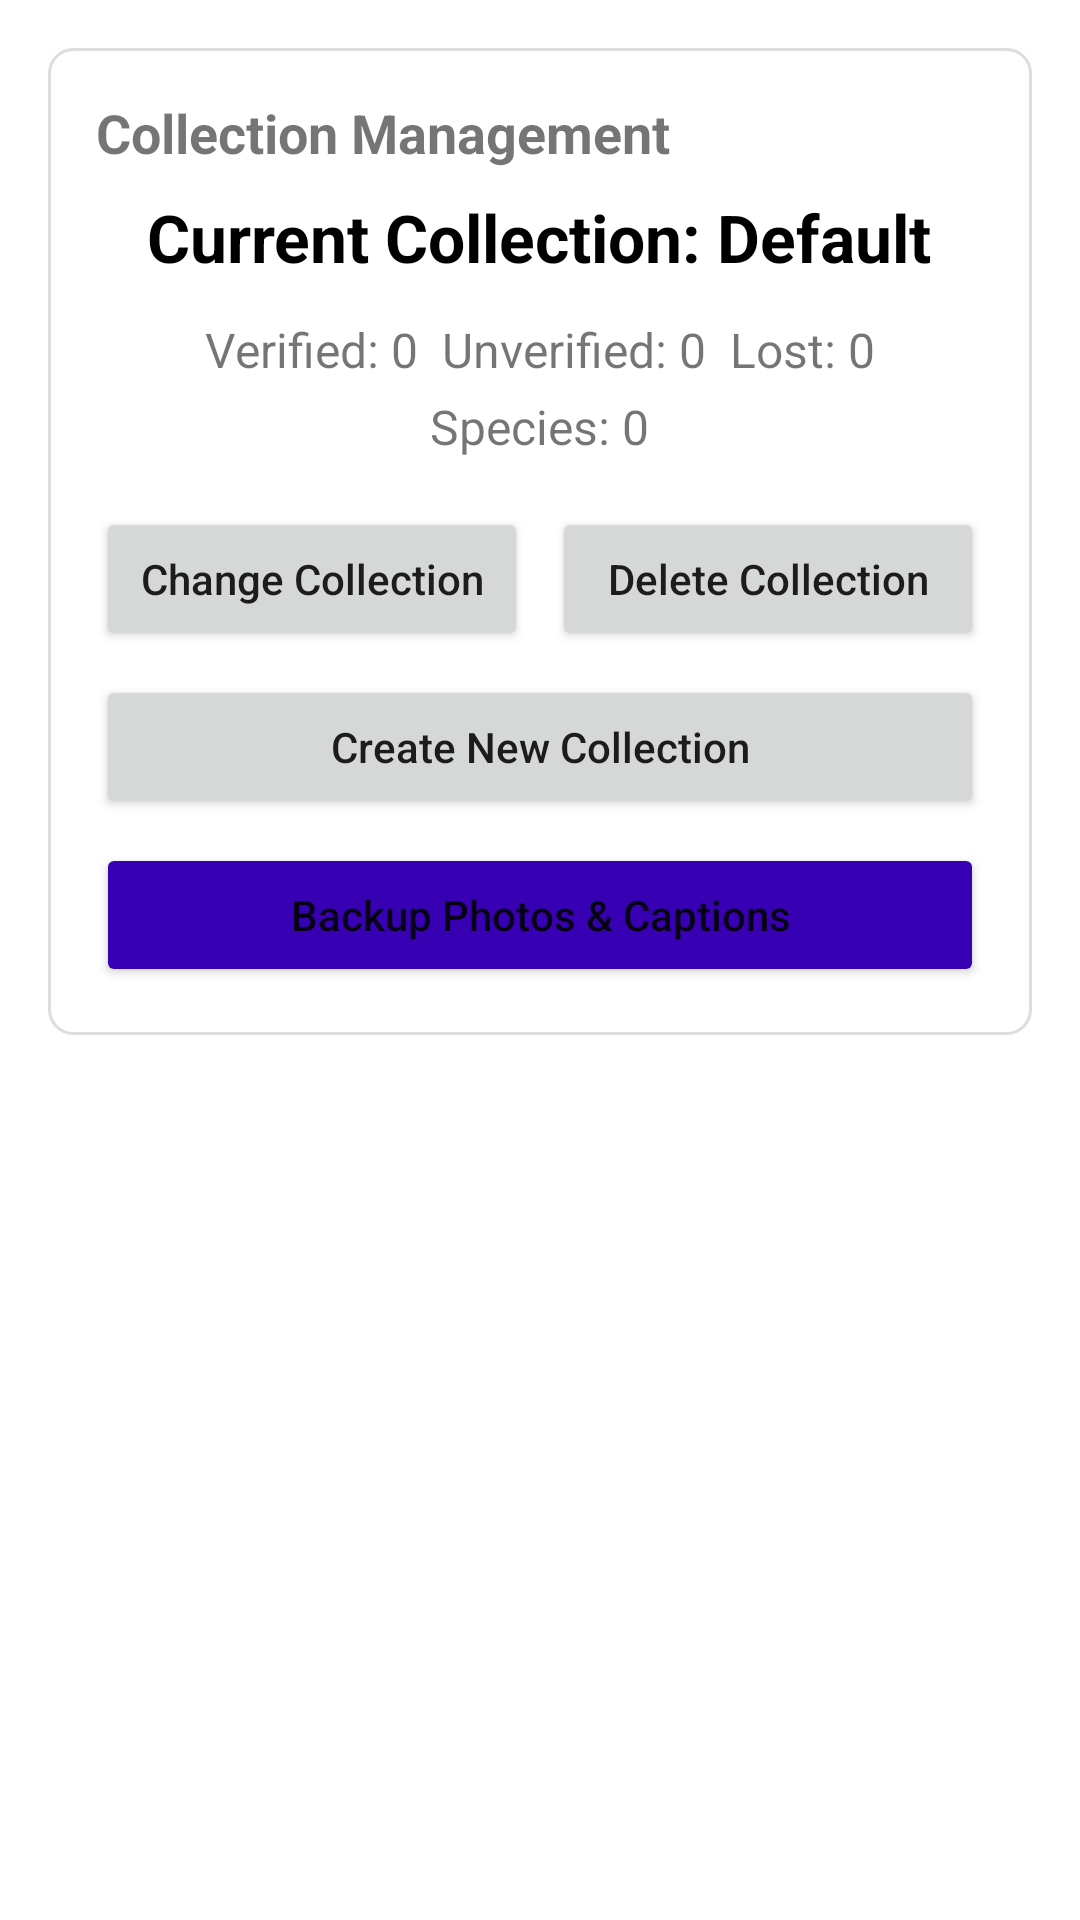

The Android layout XML behind this screen, and the referenced resources:
<!-- AndroidManifest.xml: activity theme AppTheme -->
<!-- res/layout/activity_start.xml -->
<?xml version="1.0" encoding="utf-8"?>
<LinearLayout xmlns:android="http://schemas.android.com/apk/res/android"
    android:layout_width="match_parent"
    android:layout_height="match_parent"
    android:orientation="vertical"
    android:padding="16dp">

    
    <LinearLayout
        android:layout_width="match_parent"
        android:layout_height="wrap_content"
        android:orientation="vertical"
        android:padding="16dp"
        android:background="@drawable/section_background">

        <TextView
            android:layout_width="wrap_content"
            android:layout_height="wrap_content"
            android:text="Collection Management"
            android:textStyle="bold"
            android:textSize="18sp"
            android:layout_marginBottom="8dp"/>

        <TextView
            android:id="@+id/currentCollectionText"
            android:layout_width="wrap_content"
            android:layout_height="wrap_content"
            android:layout_marginBottom="12dp"
            android:layout_gravity="center_horizontal"
            android:text="Current Collection: Default"
            android:textStyle="bold"
            android:textSize="22sp"
            android:textColor="@android:color/black"/>

        
        <LinearLayout
            android:layout_width="match_parent"
            android:layout_height="wrap_content"
            android:orientation="vertical"
            android:layout_marginBottom="16dp"
            android:gravity="center_horizontal">

            <TextView
                android:id="@+id/treeStatusStatsText"
                android:layout_width="wrap_content"
                android:layout_height="wrap_content"
                android:text="Verified: 0  Unverified: 0  Lost: 0"
                android:textSize="16sp"
                android:layout_marginBottom="4dp"/>

            <TextView
                android:id="@+id/speciesStatsText"
                android:layout_width="wrap_content"
                android:layout_height="wrap_content"
                android:text="Species: 0"
                android:textSize="16sp"/>
        </LinearLayout>

        <LinearLayout
            android:layout_width="match_parent"
            android:layout_height="wrap_content"
            android:orientation="horizontal"
            android:layout_marginBottom="8dp">

            <Button
                android:id="@+id/changeCollectionButton"
                android:layout_width="0dp"
                android:layout_height="wrap_content"
                android:layout_weight="1"
                android:layout_marginEnd="4dp"
                android:text="Change Collection"/>

            <Button
                android:id="@+id/deleteCollectionButton"
                android:layout_width="0dp"
                android:layout_height="wrap_content"
                android:layout_weight="1"
                android:layout_marginStart="4dp"
                android:text="Delete Collection"/>
        </LinearLayout>

        <Button
            android:id="@+id/newCollectionButton"
            android:layout_width="match_parent"
            android:layout_height="wrap_content"
            android:layout_marginBottom="8dp"
            android:text="Create New Collection"/>

        <Button
            android:id="@+id/backupCollectionButton"
            android:layout_width="match_parent"
            android:layout_height="wrap_content"
            android:text="Backup Photos &amp; Captions"
            android:backgroundTint="@color/design_default_color_primary_variant"/>

    </LinearLayout>

</LinearLayout>
<!-- resources referenced by this layout -->
<resources>
  <!-- drawable section_background (drawable) -->
  <?xml version="1.0" encoding="utf-8"?>
  <shape xmlns:android="http://schemas.android.com/apk/res/android">
      <solid android:color="#FFFFFF"/>
      <stroke android:width="1dp" android:color="#DDDDDD"/>
      <corners android:radius="8dp"/>
      <padding android:left="8dp" android:top="8dp" android:right="8dp" android:bottom="8dp"/>
  </shape>
  <style name="AppTheme" parent="Theme.MaterialComponents.Light.NoActionBar">
          <item name="colorPrimary">@color/green</item>
          <item name="colorPrimaryDark">@color/darkGreen</item>
          <item name="colorAccent">@color/blue</item>
          <item name="colorPrimaryVariant">#3700B3</item>
          <item name="colorOnPrimary">#FFFFFF</item>
          <item name="android:textAllCaps">false</item>
      </style>
  <color name="green">#247b5b</color>
  <color name="darkGreen">#19563f</color>
  <color name="blue">#4a8b99</color>
</resources>
